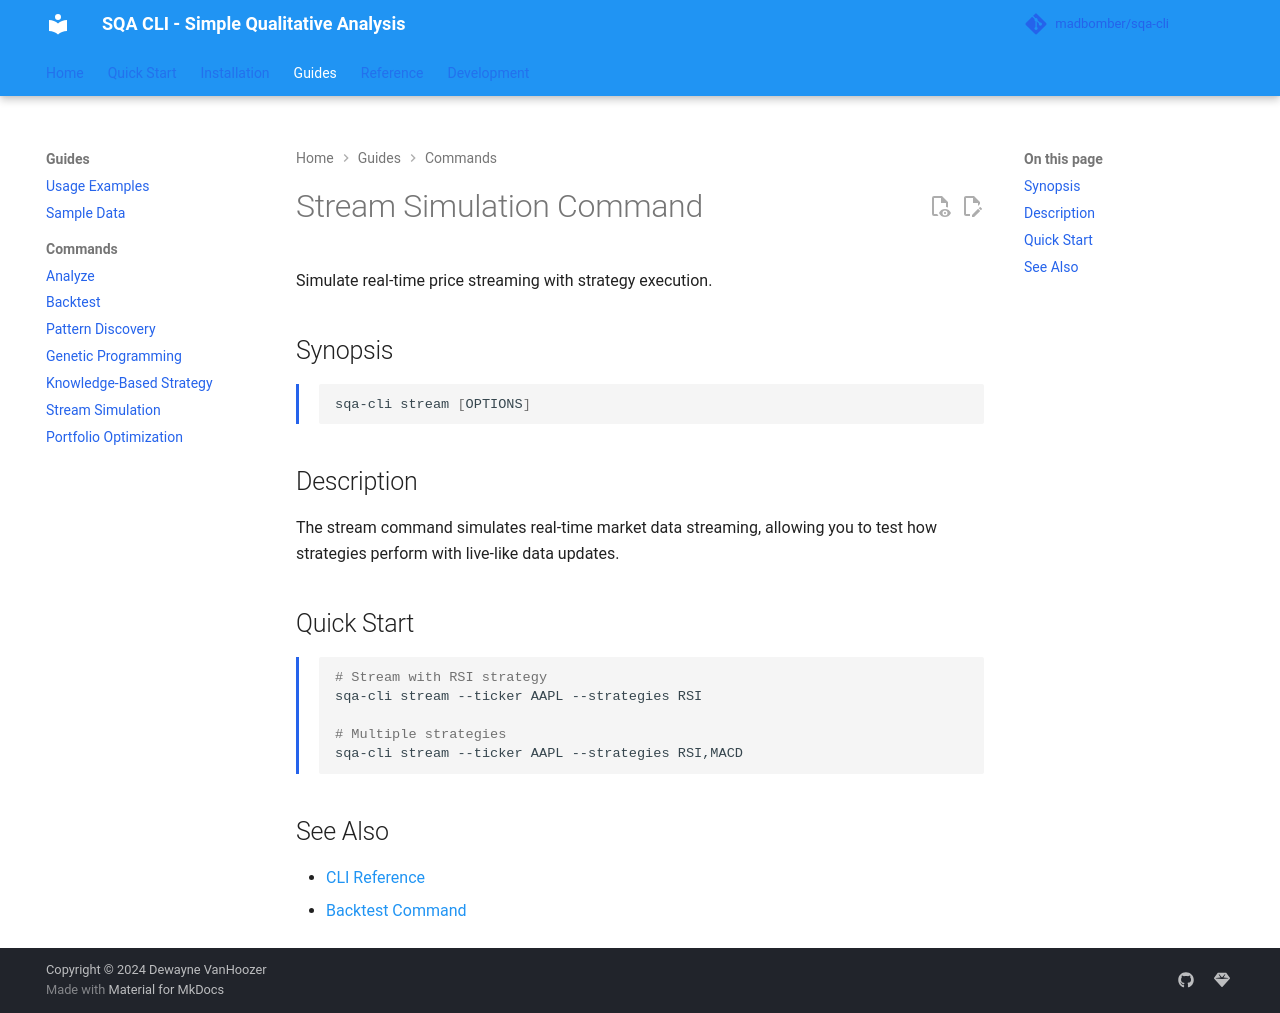

repository: MadBomber/sqa-cli · page: commands/stream/index.html · generator: mkdocs

# Stream Simulation Command

Simulate real-time price streaming with strategy execution.

## Synopsis

```bash
sqa-cli stream [OPTIONS]
```

## Description

The stream command simulates real-time market data streaming, allowing you to test how strategies perform with live-like data updates.

## Quick Start

```bash
# Stream with RSI strategy
sqa-cli stream --ticker AAPL --strategies RSI

# Multiple strategies
sqa-cli stream --ticker AAPL --strategies RSI,MACD
```

## See Also

- [CLI Reference](../cli-reference.md)
- [Backtest Command](backtest.md)
